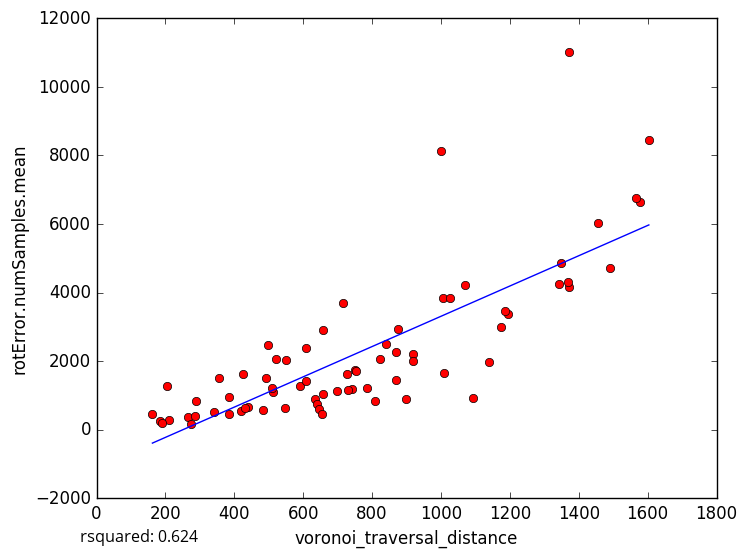

Data behind this chart, as committed beside it:
voronoi_traversal_distance, rotError.numSamples.mean
1349, 4854
919.7, 2208
419.7, 533.7
211.7, 281
265.5, 375.8
1173, 2983
1491, 4729
841.2, 2495
512.5, 1110
183, 244.5
289, 830.8
191, 180.0
162.3, 450.7
384.8, 456.1
546.9, 628.1
384.3, 955
1093, 914
823.4, 2060
1604, 8438
726.4, 1611
1456, 6026
1343, 4246
608.7, 2370
1371, 11004
550.8, 2018
1002, 8121
498.8, 2459
633.1, 898
808.6, 845.5
897.2, 908.2
1578, 6648
918.5, 2005
1008, 1650
870.9, 1444
1371, 4167
274.9, 160.7
658.8, 1054
750.2, 1731
510.7, 1207
1567, 6764
1368, 4318
492.9, 1502
740.6, 1183
1069, 4220
1006, 3852
520.1, 2071
717.1, 3697
354.8, 1493
1194, 3379
439.2, 655.8
431.5, 619.8
425.6, 1611
1026, 3842
589.8, 1279
657, 2907
754, 1698
699.6, 1120
484.3, 581.0
339.9, 510.3
205.2, 1267
... 15 more rows
